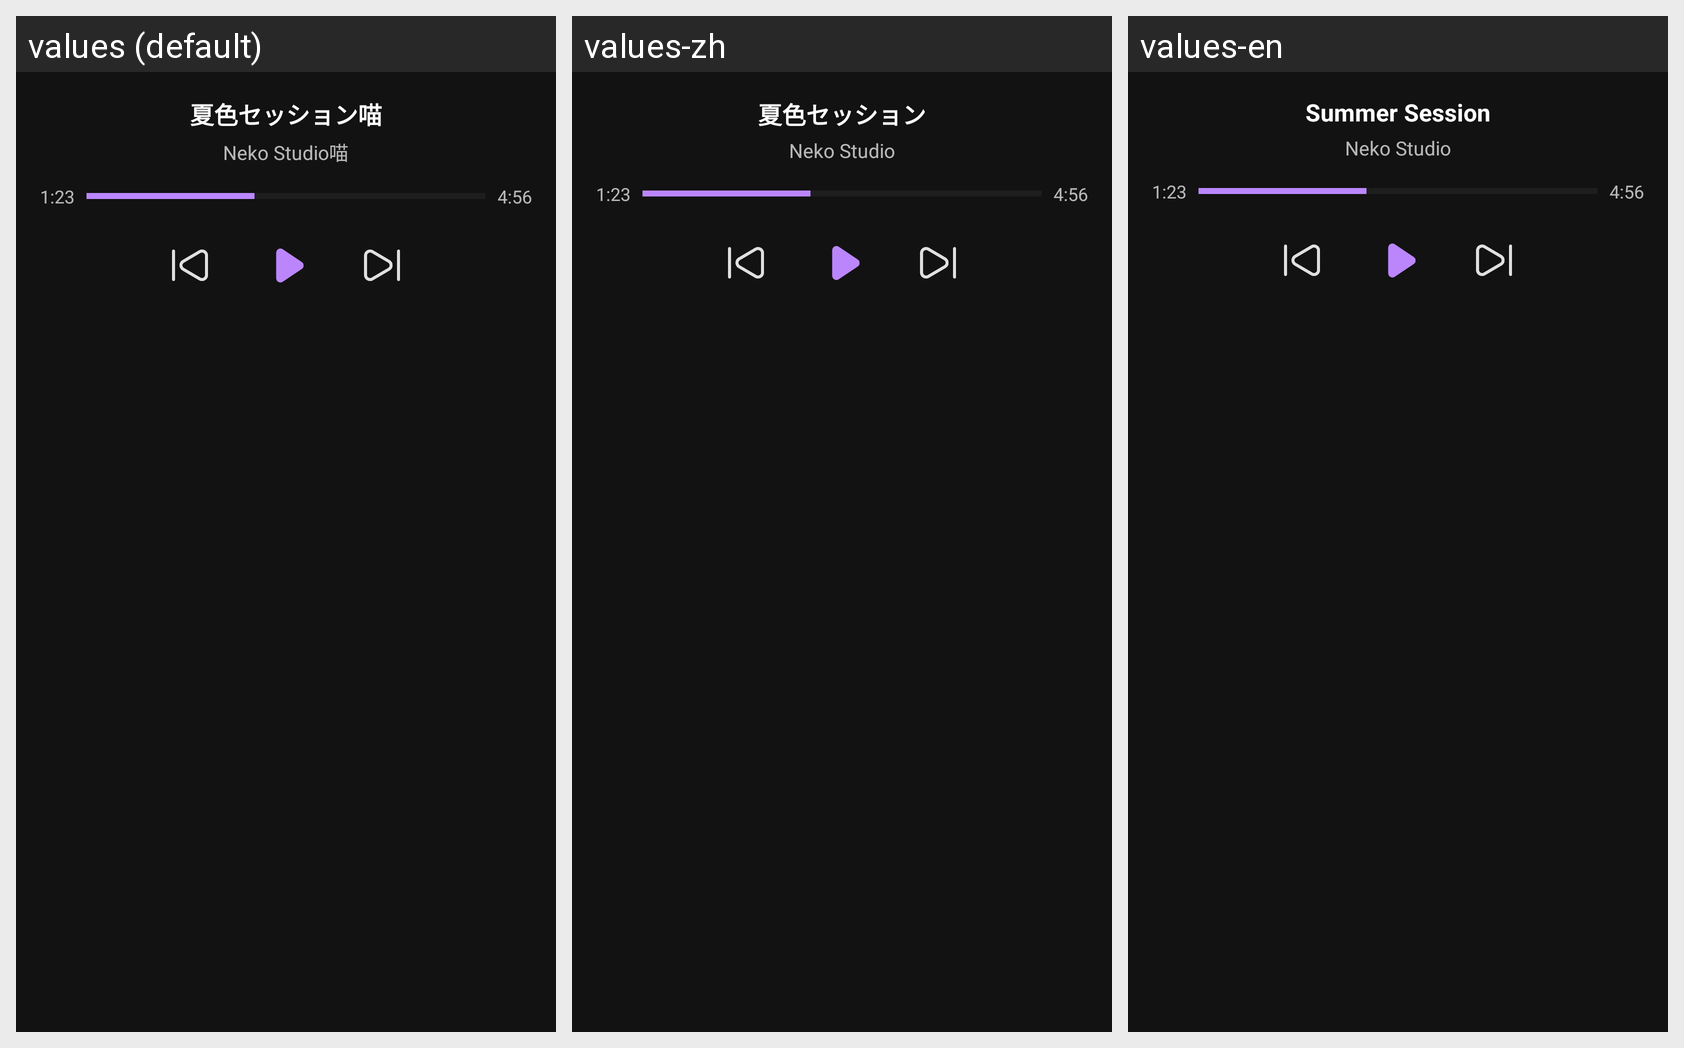

Here is an Android app screen in its default locale and in the app's own translations. Write out the translated-string differences for the strings that appear on this screen.
Android screen res/layout/music_widget_preview.xml rendered under 3 locales, left to right: values (default), values-zh, values-en. Device: Nexus 5 (rendered at 1080×1920; each locale shown at half size, 540×960, under a caption strip naming it); theme Theme.Neko歌姬计划.
Strings drawn on this screen, with the default value and each locale's value (text and hints the layout hard-codes, and strings that could not be matched under every locale, appear in the picture but are not listed):

widget_preview_title
  values: 夏色セッション喵
  values-zh: 夏色セッション
  values-en: Summer Session

widget_preview_artist
  values: Neko Studio喵
  values-zh: Neko Studio
  values-en: Neko Studio
